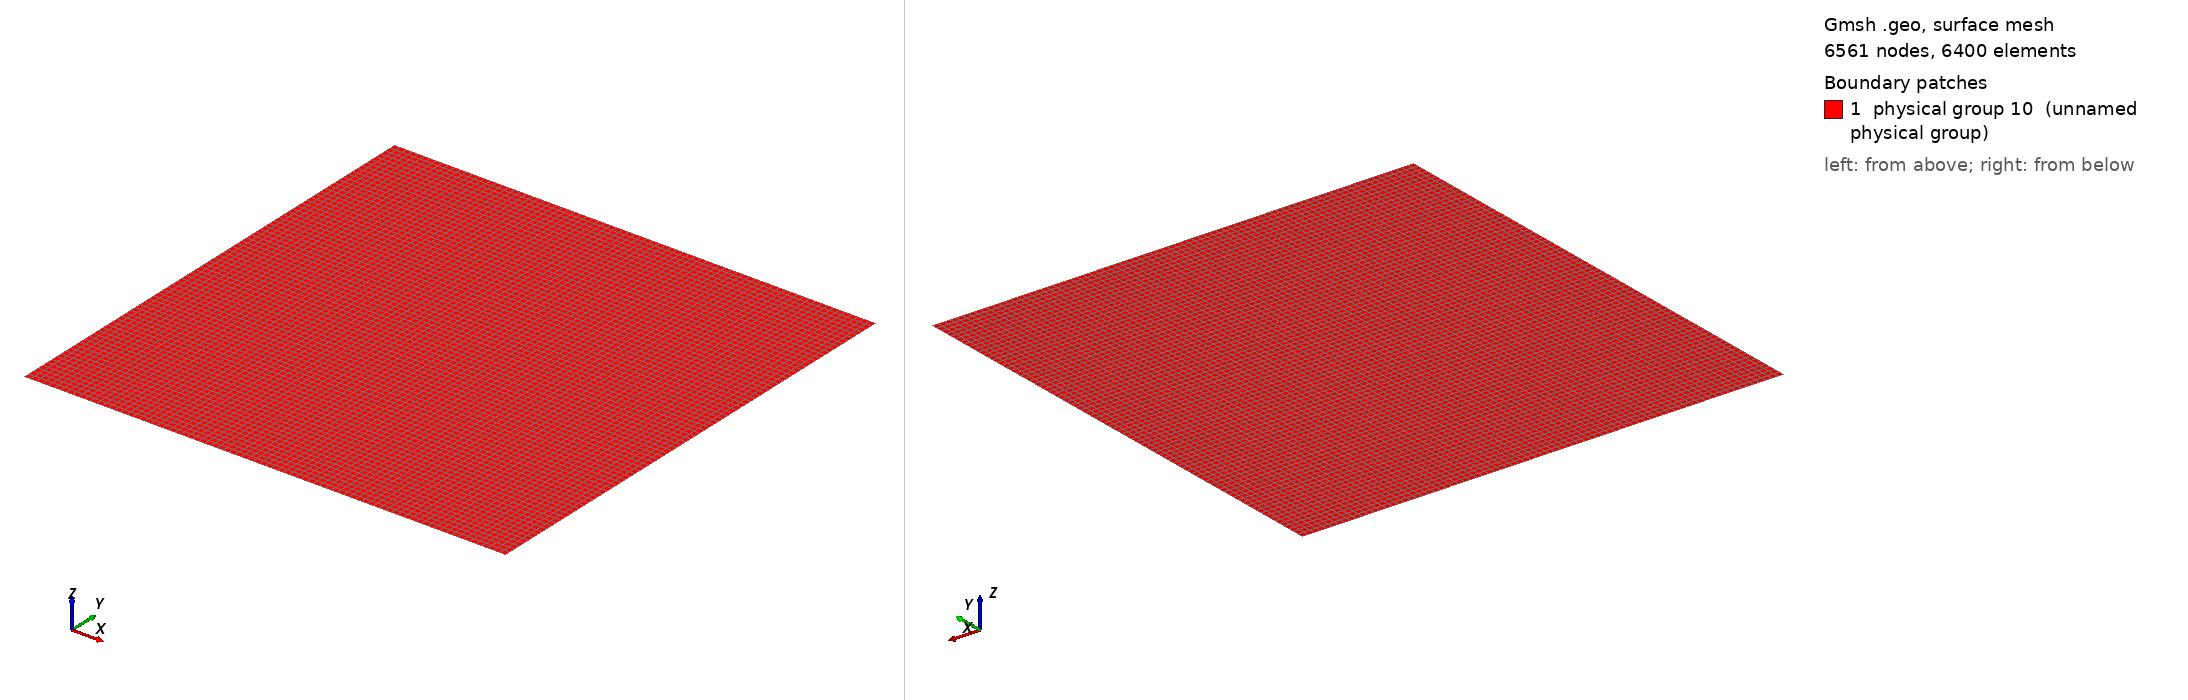

Gmsh geometry script, surface-meshed: 6561 nodes, 6400 surface elements. Boundary patches (legend numbers): 1 physical group 10 (unnamed physical group). Left view from above one corner, right view from below the opposite corner. Legend entries are the model's physical surfaces. The drawing asked Gmsh for element sizes between 1% and 20% of the model's largest extent; the script's own settings can give other sizes.

=== mesh.geo (drawn) ===
lc = .025;
L = 2;

Point(1) = {0,0,0,lc};
Point(2) = {L,0,0,lc};
Point(3) = {L,L,0,lc};
Point(4) = {0,L,0,lc};
Line(1) = {1,2};
Line(2) = {2,3};
Line(3) = {3,4};
Line(4) = {4,1};
Line Loop(1) = {1,2,3,4};
Plane Surface(10) = {1};
Transfinite Surface(10);
Recombine Surface(10);
Physical Surface(10) = {10};
